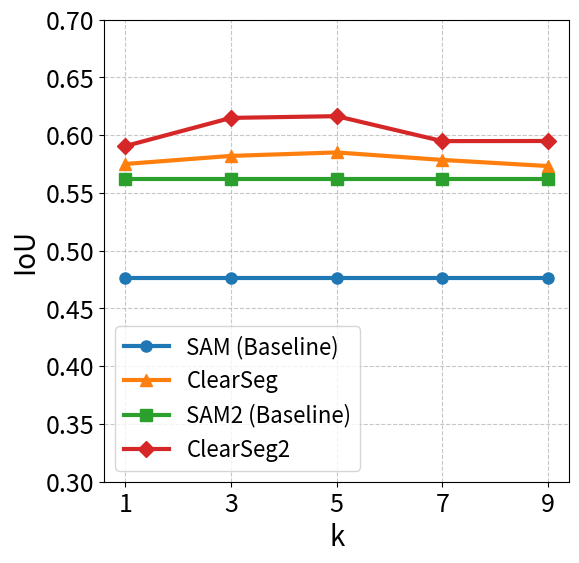

Write the Python code that produced this figure.
# import matplotlib.pyplot as plt

# # 准备数据
# x = ['1 point', '3 point ', '5 point', '10 point', 'point+box']
# y1 = [2, 3, 5, 7, 11]
# y2 = [1, 2, 4, 6, 10]

# # 创建折线图
# plt.figure(figsize=(8, 6))  # 设置图形大小
# plt.plot(x, y1, marker='o', color='blue', linewidth=2, label='SAM')  # 设置线条颜色、样式、宽度和标签
# plt.plot(x, y2, marker='s', color='red', linewidth=2, label='Ours')   # 设置线条颜色、样式、宽度和标签

# # 添加标题和标签
# plt.title('Line Plot Example', fontsize=16)  # 设置标题和字体大小
# plt.xlabel('prompt num', fontsize=14)            # 设置X轴标签和字体大小
# plt.ylabel('mIoU', fontsize=14)            # 设置Y轴标签和字体大小

# # 设置图例
# plt.legend(loc='upper left', fontsize=12)    # 设置图例位置和字体大小

# # 设置网格线
# plt.grid(True, linestyle='--', alpha=0.5)    # 显示网格线，设置线条样式和透明度

# # 调整坐标轴范围
# plt.xlim(0, 6)  # 设置X轴范围
# plt.ylim(0, 12) # 设置Y轴范围

# # 显示图形
# plt.show()

import numpy as np
import matplotlib.pyplot as plt

# 数据
metrics = ['SAM (Baseline)', 'ClearSeg', 'SAM2 (Baseline)','ClearSeg2']

thresholds = ['1', '3', '5', '7', '9']
values = np.array([
    [0.4763, 0.4763, 0.4763, 0.4763, 0.4763],
    [0.5751, 0.5821, 0.5851, 0.5786, 0.5733],
    [0.5625, 0.5625, 0.5625, 0.5625, 0.5625],
    [0.5906, 0.6150, 0.6165, 0.5949, 0.5950 ]
])

# 绘图
plt.figure(figsize=(6, 6))
plt.ylim(0.3, 0.7)
marker = ['o', '^', 's', 'D']
# color = ['red', 'green', ,'#FFFFE0', '#D8BFD8','#ADD8E6','#00008B']
for i, metric in enumerate(metrics):
    plt.plot(thresholds, values[i], marker=marker[i], markersize=8, linewidth=3,  label=metric)
    # for x, y in zip(thresholds, values[i]):
    #     plt.text(x, y, f'{y: .3f}', ha='center', va='bottom', fontsize=16)



plt.xlabel('k', fontsize=20)
plt.ylabel('IoU', fontsize=20)
plt.legend(fontsize=16, frameon=True)
plt.grid(True, linestyle='--', alpha=0.7)

plt.xticks(fontsize=18)
plt.yticks(fontsize=18)
plt.savefig('k_coco.png', dpi=300)
plt.show()



# import matplotlib.pyplot as plt

# # 数据
# x_values = ['1', '2', '3', '5', '10']
# sam_values = [61, 83, 86, 88, 89]
# ours_values = [62, 81, 83, 86, 87]

# # 绘图
# plt.figure(figsize=(8, 6))

# plt.plot(x_values, sam_values, marker='o', color='lightblue', linestyle='-', linewidth=2, label='SAM')
# plt.plot(x_values, ours_values, marker='o', color='lightcoral', linestyle='-', linewidth=2, label='Ours')

# plt.xlabel('Prompt num.', fontsize=12)
# plt.ylabel('mIoU', fontsize=12)
# plt.title('mIoU vs Prompt num.', fontsize=14)
# plt.legend(fontsize=12)
# # plt.grid(True)
# plt.tight_layout()  # 调整布局，防止文字重叠
# plt.show()